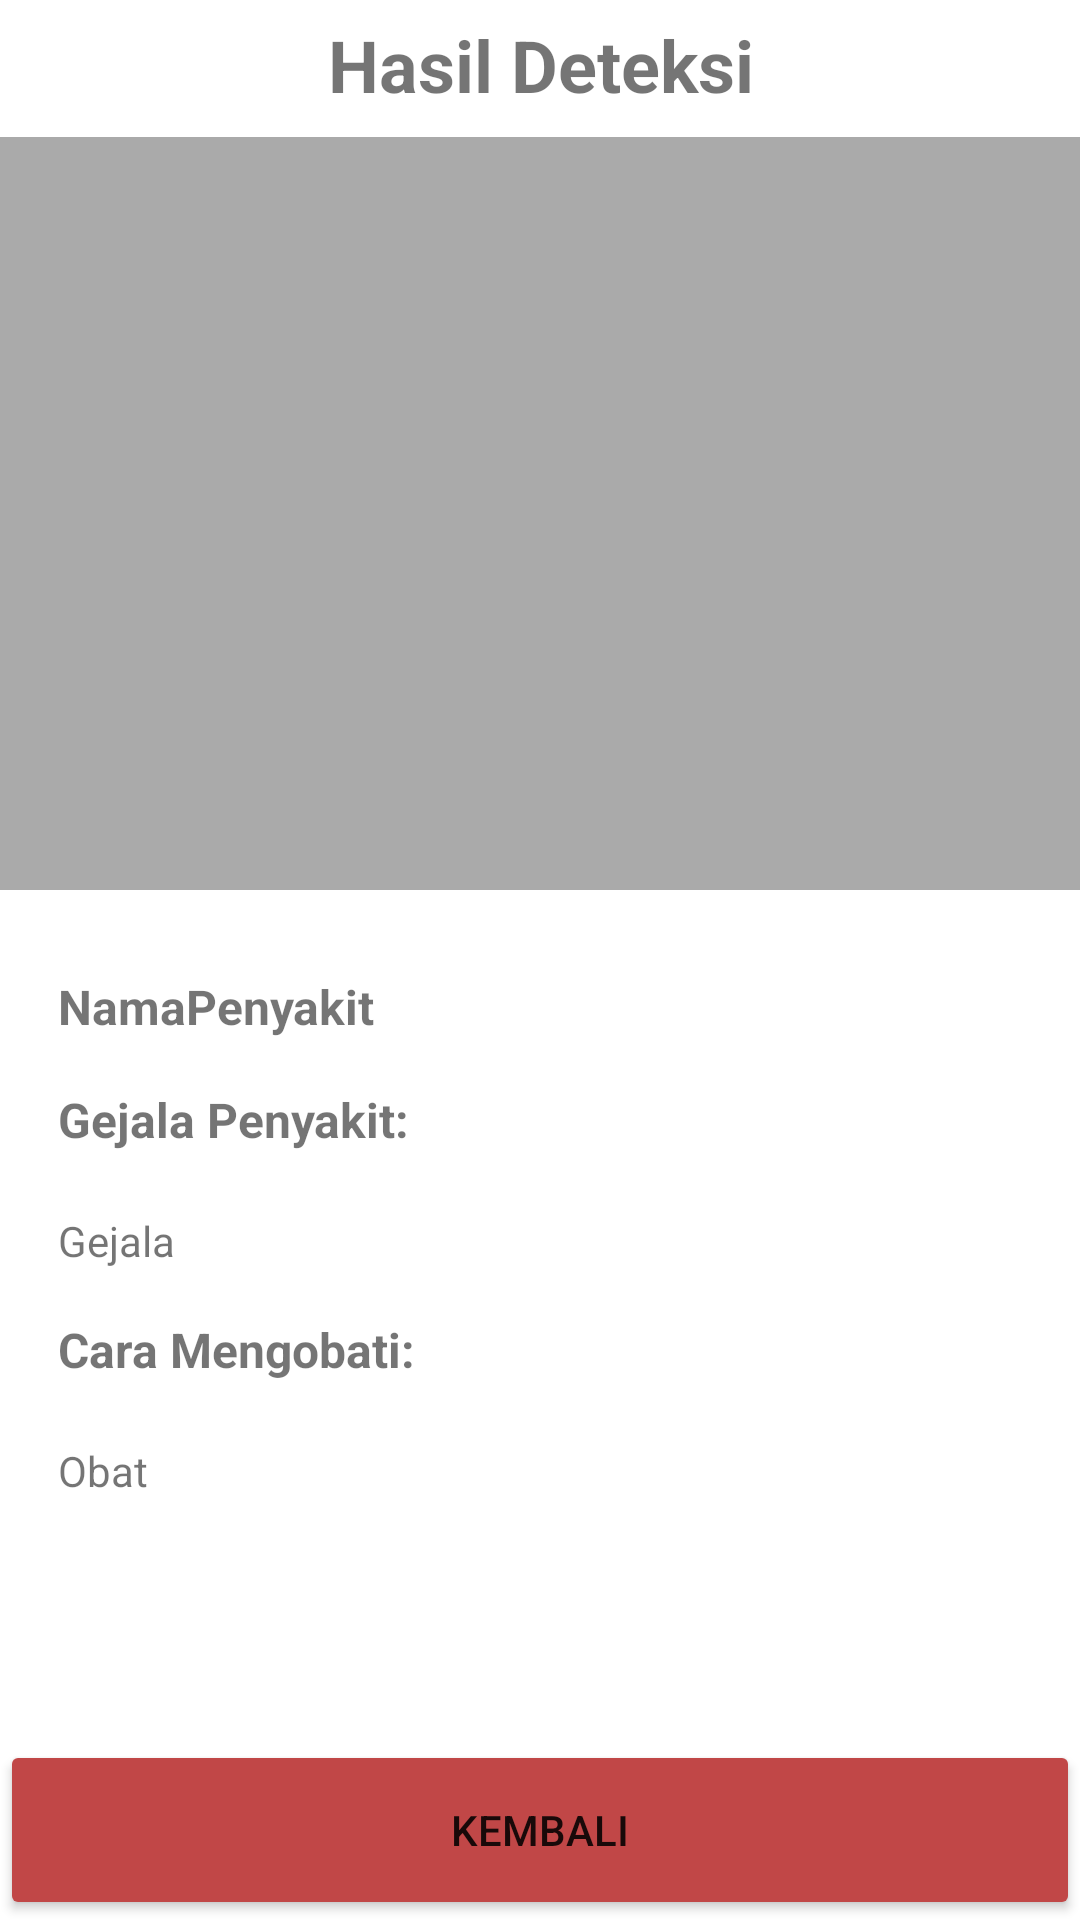

This screen was rendered from an Android layout file. Write that file and the resources it references.
<!-- AndroidManifest.xml: activity theme Theme.MaterialComponents.DayNight.NoActionBar -->
<!-- res/layout/activity_hasil.xml -->
<?xml version="1.0" encoding="utf-8"?>
<androidx.constraintlayout.widget.ConstraintLayout
    xmlns:android="http://schemas.android.com/apk/res/android"
    xmlns:tools="http://schemas.android.com/tools"
    xmlns:app="http://schemas.android.com/apk/res-auto"
    android:layout_width="match_parent"
    android:layout_height="match_parent"
    tools:context=".HasilActivity">


    <ScrollView
        android:id="@+id/scrollView2"
        android:layout_width="372dp"
        android:layout_height="630dp"
        android:layout_marginTop="10dp"
        app:layout_constraintBottom_toTopOf="@+id/btkembali"
        app:layout_constraintEnd_toEndOf="parent"
        app:layout_constraintStart_toStartOf="parent"
        app:layout_constraintTop_toTopOf="parent"
        app:layout_constraintVertical_bias="0.08">

        <LinearLayout
            android:layout_width="match_parent"
            android:layout_height="120dp"
            android:orientation="vertical">

            <TextView
                android:layout_width="match_parent"
                android:layout_height="wrap_content"
                android:text="Hasil Deteksi"
                android:textAlignment="center"
                android:textSize="24sp"
                android:textStyle="bold" />

            <ImageView
                android:id="@+id/foto"
                android:layout_width="match_parent"
                android:layout_height="251dp"
                android:layout_marginTop="8dp"
                android:outlineAmbientShadowColor="@color/black"
                app:srcCompat="@android:color/darker_gray" />

            <TextView
                android:id="@+id/penyakit"
                android:layout_width="wrap_content"
                android:layout_height="wrap_content"
                android:layout_marginLeft="25dp"
                android:layout_marginTop="28dp"
                android:text="NamaPenyakit"
                android:textSize="16sp"
                android:textStyle="bold"
                tools:ignore="MissingConstraints" />

            <TextView
                android:id="@+id/textView"
                android:layout_width="wrap_content"
                android:layout_height="wrap_content"
                android:layout_marginLeft="25dp"
                android:layout_marginTop="16dp"
                android:text="Gejala Penyakit:"
                android:textSize="16sp"
                android:textStyle="bold" />

            <TextView
                android:id="@+id/txtGejala"
                android:layout_width="match_parent"
                android:layout_height="wrap_content"
                android:layout_marginLeft="25dp"
                android:layout_marginTop="20dp"
                android:layout_marginRight="30dp"
                android:justificationMode="inter_word"
                android:text="Gejala"
                tools:ignore="MissingConstraints" />

            <TextView
                android:id="@+id/textView2"
                android:layout_width="wrap_content"
                android:layout_height="wrap_content"
                android:layout_marginLeft="25dp"
                android:layout_marginTop="16dp"
                android:text="Cara Mengobati:"
                android:textSize="16sp"
                android:textStyle="bold" />

            <TextView
                android:id="@+id/txtObat"
                android:layout_width="match_parent"
                android:layout_height="wrap_content"
                android:layout_marginLeft="25dp"
                android:layout_marginTop="20dp"
                android:layout_marginRight="30dp"
                android:justificationMode="inter_word"
                android:text="Obat"
                tools:ignore="MissingConstraints" />


        </LinearLayout>
    </ScrollView>

    <Button
        android:id="@+id/btkembali"
        android:layout_width="match_parent"
        android:layout_height="60dp"
        android:backgroundTint="#c14747"
        android:text="Kembali"
        app:layout_constraintBottom_toBottomOf="parent"
        app:layout_constraintEnd_toEndOf="parent"
        app:layout_constraintHorizontal_bias="0.0"
        app:layout_constraintStart_toStartOf="parent" />

</androidx.constraintlayout.widget.ConstraintLayout>
<!-- resources referenced by this layout -->
<resources>

  <!-- not gathered from this repository: default colours our renderer supplied (Android Studio template values) -->
  <color name="black">#FF000000</color>
</resources>
